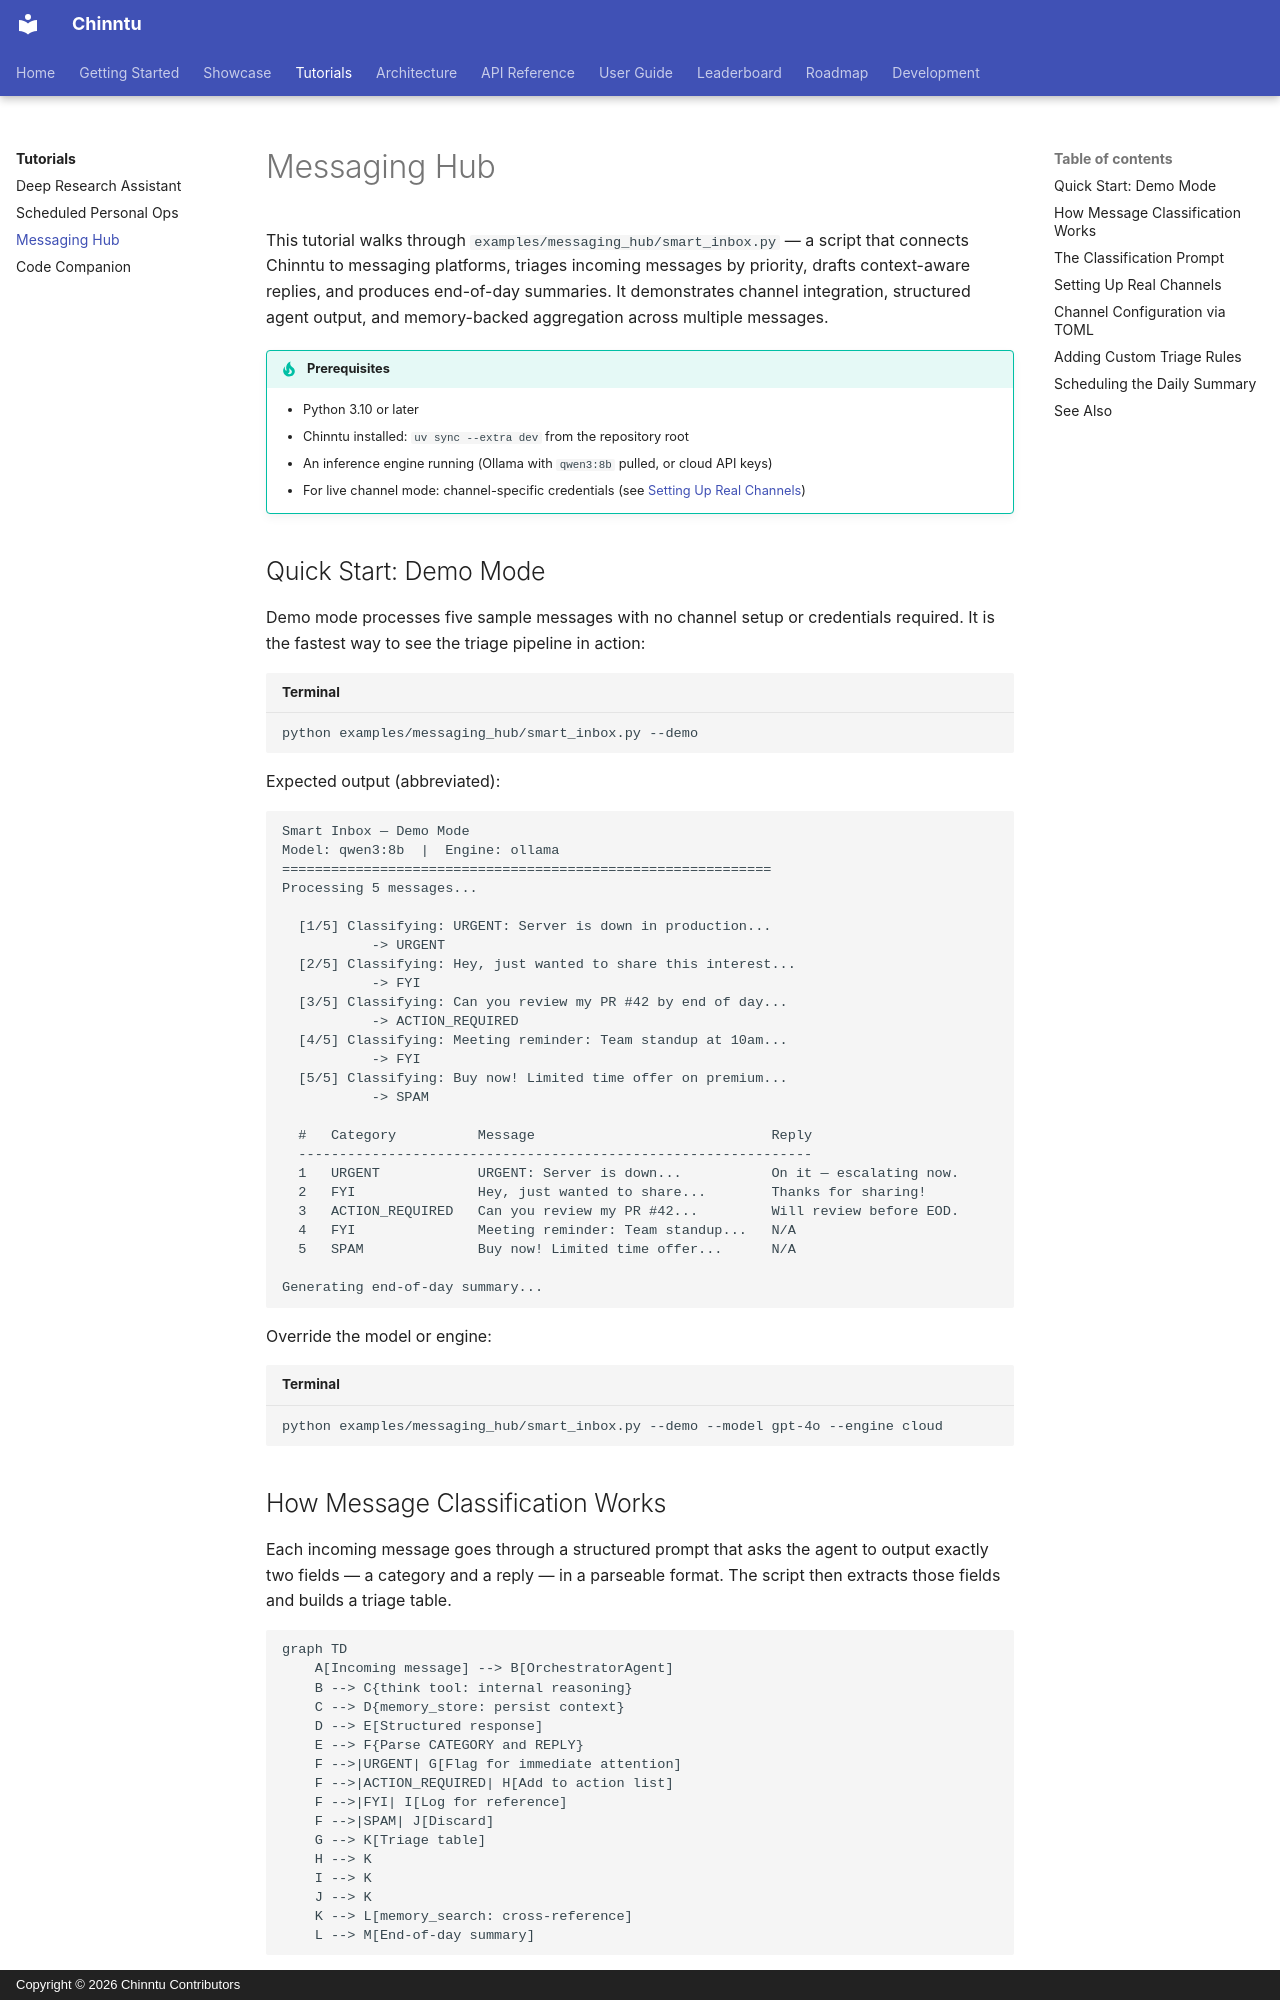

repository: jogender18/Chinntu · page: tutorials/messaging-hub/index.html · generator: mkdocs · copyright: Copyright © 2026 Chinntu Contributors

---
title: Messaging Hub
description: Smart inbox with message triage and auto-replies across channels
---

# Messaging Hub

This tutorial walks through `examples/messaging_hub/smart_inbox.py` — a script that connects Chinntu to messaging platforms, triages incoming messages by priority, drafts context-aware replies, and produces end-of-day summaries. It demonstrates channel integration, structured agent output, and memory-backed aggregation across multiple messages.

!!! tip "Prerequisites"
    - Python 3.10 or later
    - Chinntu installed: `uv sync --extra dev` from the repository root
    - An inference engine running (Ollama with `qwen3:8b` pulled, or cloud API keys)
    - For live channel mode: channel-specific credentials (see [Setting Up Real Channels](#setting-up-real-channels))

## Quick Start: Demo Mode

Demo mode processes five sample messages with no channel setup or credentials required. It is the fastest way to see the triage pipeline in action:

```bash title="Terminal"
python examples/messaging_hub/smart_inbox.py --demo
```

Expected output (abbreviated):

```
Smart Inbox — Demo Mode
Model: qwen3:8b  |  Engine: ollama
============================================================
Processing 5 messages...

  [1/5] Classifying: URGENT: Server is down in production...
           -> URGENT
  [2/5] Classifying: Hey, just wanted to share this interest...
           -> FYI
  [3/5] Classifying: Can you review my PR #42 by end of day...
           -> ACTION_REQUIRED
  [4/5] Classifying: Meeting reminder: Team standup at 10am...
           -> FYI
  [5/5] Classifying: Buy now! Limited time offer on premium...
           -> SPAM

  #   Category          Message                             Reply
  ---------------------------------------------------------------
  1   URGENT            URGENT: Server is down...           On it — escalating now.
  2   FYI               Hey, just wanted to share...        Thanks for sharing!
  3   ACTION_REQUIRED   Can you review my PR #42...         Will review before EOD.
  4   FYI               Meeting reminder: Team standup...   N/A
  5   SPAM              Buy now! Limited time offer...      N/A

Generating end-of-day summary...
```

Override the model or engine:

```bash title="Terminal"
python examples/messaging_hub/smart_inbox.py --demo --model gpt-4o --engine cloud
```
